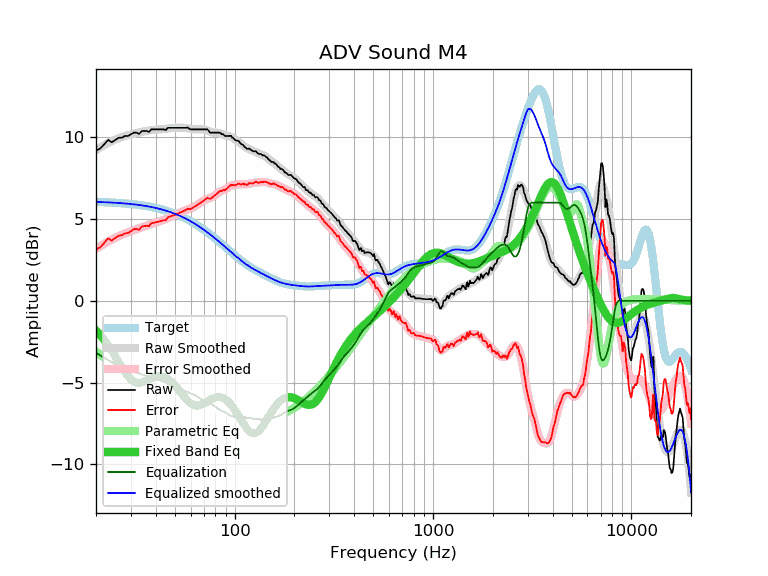

The data file committed next to this chart (first rows):
frequency, raw, error, smoothed, error_smoothed, equalization, parametric_eq, equalized_raw, equalized_smoothed, target
20, 9.19, 3.14, 9.22, 3.17, -3.17, -1.81, 6.02, 6.05, 6.05
21, 9.31, 3.27, 9.37, 3.33, -3.33, -2.08, 5.97, 6.04, 6.04
22, 9.57, 3.54, 9.51, 3.48, -3.48, -2.38, 6.08, 6.03, 6.03
23, 9.84, 3.82, 9.64, 3.62, -3.62, -2.70, 6.22, 6.02, 6.02
24, 9.69, 3.68, 9.75, 3.75, -3.75, -3.03, 5.94, 6.01, 6.01
25, 9.83, 3.83, 9.85, 3.86, -3.86, -3.38, 5.97, 5.99, 5.99
26, 9.97, 3.99, 9.94, 3.95, -3.95, -3.73, 6.01, 5.98, 5.98
27, 9.97, 4.00, 10.01, 4.04, -4.04, -4.06, 5.93, 5.97, 5.97
28, 10.08, 4.13, 10.07, 4.12, -4.12, -4.36, 5.96, 5.95, 5.95
29, 10.08, 4.14, 10.13, 4.19, -4.19, -4.61, 5.89, 5.93, 5.93
30, 10.18, 4.26, 10.17, 4.26, -4.26, -4.81, 5.92, 5.92, 5.92
31, 10.28, 4.38, 10.22, 4.32, -4.32, -4.94, 5.96, 5.90, 5.90
32, 10.28, 4.40, 10.26, 4.38, -4.38, -5.01, 5.90, 5.88, 5.88
33, 10.20, 4.34, 10.29, 4.44, -4.44, -5.02, 5.76, 5.86, 5.86
34, 10.38, 4.54, 10.33, 4.49, -4.49, -5.00, 5.89, 5.84, 5.84
35, 10.38, 4.57, 10.36, 4.55, -4.55, -4.94, 5.83, 5.81, 5.81
36, 10.38, 4.59, 10.38, 4.60, -4.60, -4.88, 5.78, 5.79, 5.79
37, 10.32, 4.56, 10.41, 4.65, -4.65, -4.80, 5.67, 5.76, 5.76
38, 10.48, 4.74, 10.43, 4.69, -4.69, -4.74, 5.78, 5.74, 5.74
39, 10.48, 4.77, 10.45, 4.74, -4.74, -4.68, 5.74, 5.71, 5.71
40, 10.48, 4.80, 10.46, 4.78, -4.78, -4.64, 5.70, 5.68, 5.68
41, 10.48, 4.83, 10.47, 4.82, -4.82, -4.62, 5.65, 5.65, 5.65
42, 10.48, 4.86, 10.48, 4.87, -4.87, -4.61, 5.61, 5.62, 5.62
43, 10.48, 4.90, 10.49, 4.91, -4.91, -4.63, 5.57, 5.58, 5.58
44, 10.48, 4.93, 10.50, 4.96, -4.96, -4.66, 5.52, 5.55, 5.55
45, 10.44, 4.92, 10.52, 5.00, -5.00, -4.71, 5.43, 5.51, 5.51
46, 10.58, 5.10, 10.53, 5.06, -5.06, -4.77, 5.52, 5.48, 5.48
47, 10.58, 5.14, 10.55, 5.11, -5.11, -4.86, 5.47, 5.44, 5.44
48, 10.58, 5.18, 10.56, 5.16, -5.16, -4.95, 5.42, 5.40, 5.40
49, 10.58, 5.22, 10.57, 5.21, -5.21, -5.06, 5.37, 5.36, 5.36
50, 10.58, 5.26, 10.58, 5.26, -5.26, -5.17, 5.32, 5.32, 5.32
51, 10.58, 5.30, 10.59, 5.31, -5.31, -5.29, 5.27, 5.28, 5.28
52, 10.58, 5.34, 10.59, 5.35, -5.35, -5.42, 5.23, 5.24, 5.24
53, 10.58, 5.39, 10.59, 5.40, -5.40, -5.55, 5.18, 5.19, 5.19
54, 10.58, 5.43, 10.59, 5.44, -5.44, -5.67, 5.14, 5.15, 5.15
55, 10.58, 5.48, 10.58, 5.48, -5.48, -5.80, 5.10, 5.10, 5.10
56, 10.58, 5.52, 10.57, 5.51, -5.51, -5.91, 5.06, 5.06, 5.06
57, 10.58, 5.57, 10.56, 5.55, -5.55, -6.02, 5.03, 5.01, 5.01
58, 10.60, 5.64, 10.54, 5.58, -5.58, -6.12, 5.01, 4.96, 4.96
59, 10.52, 5.61, 10.53, 5.62, -5.62, -6.20, 4.90, 4.91, 4.91
60, 10.48, 5.61, 10.51, 5.65, -5.65, -6.28, 4.83, 4.86, 4.86
61, 10.48, 5.66, 10.50, 5.69, -5.69, -6.33, 4.79, 4.81, 4.81
62, 10.48, 5.72, 10.49, 5.72, -5.72, -6.37, 4.75, 4.76, 4.76
63, 10.48, 5.77, 10.48, 5.77, -5.77, -6.40, 4.71, 4.71, 4.71
64, 10.48, 5.82, 10.48, 5.82, -5.82, -6.41, 4.66, 4.66, 4.66
65, 10.48, 5.87, 10.48, 5.87, -5.87, -6.41, 4.61, 4.61, 4.61
66, 10.48, 5.92, 10.48, 5.92, -5.92, -6.40, 4.55, 4.56, 4.56
67, 10.48, 5.98, 10.48, 5.98, -5.98, -6.37, 4.50, 4.50, 4.50
68, 10.48, 6.03, 10.49, 6.04, -6.04, -6.34, 4.44, 4.45, 4.45
69, 10.48, 6.08, 10.48, 6.09, -6.09, -6.31, 4.39, 4.40, 4.40
70, 10.48, 6.14, 10.48, 6.13, -6.13, -6.26, 4.34, 4.34, 4.34
71, 10.48, 6.19, 10.46, 6.17, -6.17, -6.22, 4.31, 4.29, 4.29
72, 10.48, 6.24, 10.44, 6.20, -6.20, -6.17, 4.27, 4.23, 4.23
73, 10.48, 6.30, 10.41, 6.23, -6.23, -6.13, 4.25, 4.18, 4.18
74, 10.38, 6.25, 10.38, 6.25, -6.25, -6.08, 4.12, 4.13, 4.13
75, 10.30, 6.23, 10.35, 6.28, -6.28, -6.04, 4.02, 4.07, 4.07
76, 10.27, 6.25, 10.32, 6.31, -6.31, -6.01, 3.96, 4.02, 4.02
77, 10.28, 6.32, 10.30, 6.34, -6.34, -5.97, 3.94, 3.96, 3.96
78, 10.28, 6.37, 10.29, 6.38, -6.38, -5.94, 3.90, 3.91, 3.91
79, 10.28, 6.42, 10.28, 6.42, -6.42, -5.92, 3.85, 3.85, 3.85
... 553 more rows
